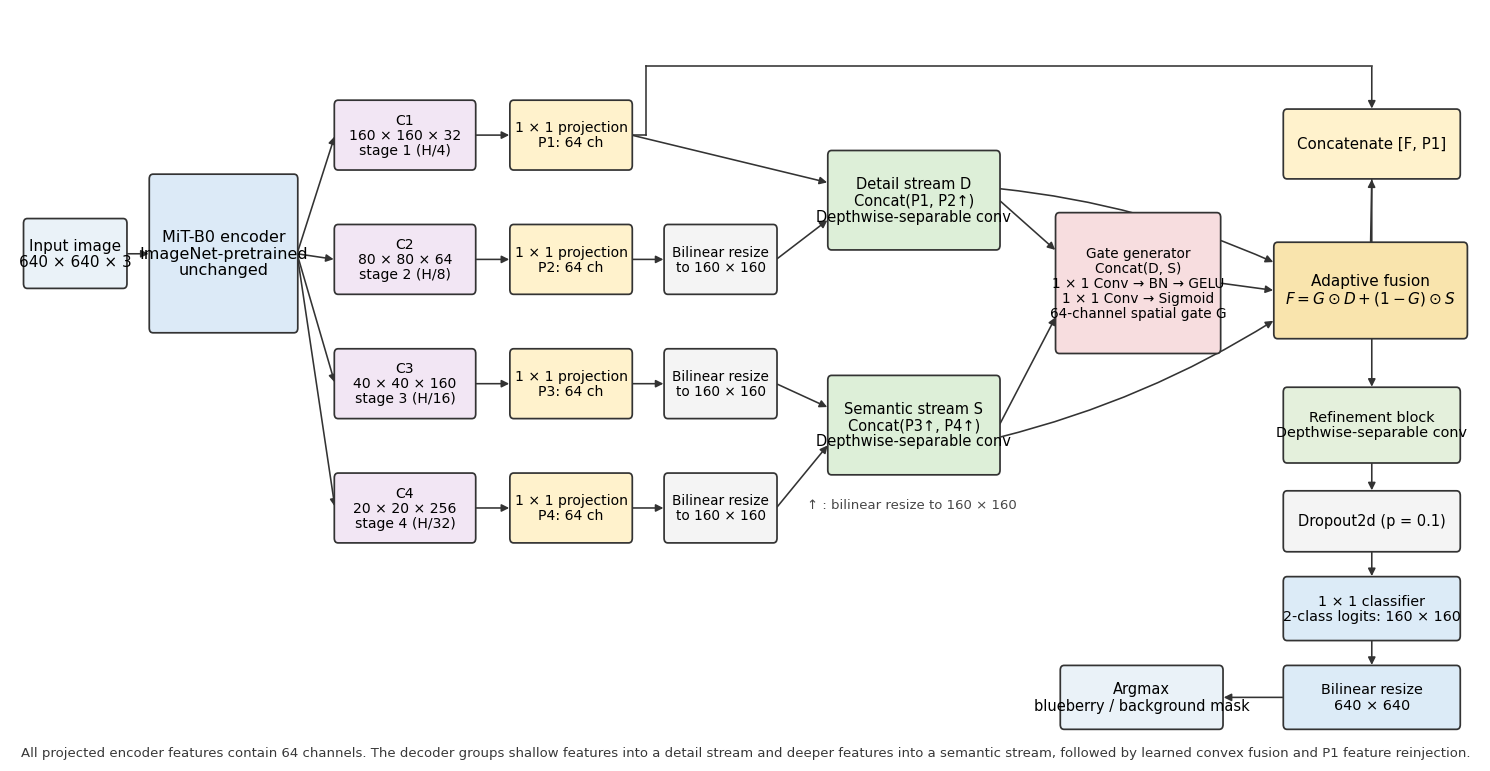

Generate this figure with matplotlib:
from pathlib import Path

import matplotlib.pyplot as plt
from matplotlib.patches import FancyBboxPatch, FancyArrowPatch


# ============================================================
# SFAF ARCHITECTURE FIGURE
# Journal-ready version
#
# Outputs:
#   figures/sfaf_architecture.png
#   figures/sfaf_architecture.svg
# ============================================================

PROJECT_DIR = Path(r"E:\Papers\AgriVision Blueberry")
OUT_DIR = PROJECT_DIR / "figures"

PNG_PATH = OUT_DIR / "sfaf_architecture.png"
SVG_PATH = OUT_DIR / "sfaf_architecture.svg"

DPI = 600


# ============================================================
# GLOBAL FONT SETTINGS
# ============================================================

plt.rcParams["font.family"] = "Times New Roman"

# Use Times New Roman also for mathematical text
plt.rcParams["mathtext.fontset"] = "custom"
plt.rcParams["mathtext.rm"] = "Times New Roman"
plt.rcParams["mathtext.it"] = "Times New Roman:italic"
plt.rcParams["mathtext.bf"] = "Times New Roman:bold"


# ============================================================
# FIGURE HELPERS
# ============================================================

def add_box(
    ax,
    x,
    y,
    w,
    h,
    text,
    facecolor="white",
    edgecolor="0.20",
    linewidth=1.25,
    fontsize=10.5,
    radius=0.08,
):
    patch = FancyBboxPatch(
        (x, y),
        w,
        h,
        boxstyle=(
            f"round,pad=0.015,"
            f"rounding_size={radius}"
        ),
        facecolor=facecolor,
        edgecolor=edgecolor,
        linewidth=linewidth,
        zorder=2,
    )

    ax.add_patch(patch)

    ax.text(
        x + w / 2,
        y + h / 2,
        text,
        ha="center",
        va="center",
        fontsize=fontsize,
        fontfamily="Times New Roman",
        color="black",
        linespacing=1.10,
        zorder=3,
    )

    return patch


def add_arrow(
    ax,
    start,
    end,
    linewidth=1.15,
    color="0.20",
    connectionstyle="arc3,rad=0",
    mutation_scale=11,
):
    arrow = FancyArrowPatch(
        start,
        end,
        arrowstyle="-|>",
        mutation_scale=mutation_scale,
        linewidth=linewidth,
        color=color,
        connectionstyle=connectionstyle,
        shrinkA=1,
        shrinkB=1,
        zorder=1,
    )

    ax.add_patch(arrow)


def add_line(
    ax,
    x1,
    y1,
    x2,
    y2,
    linewidth=1.15,
    color="0.20",
):
    ax.plot(
        [x1, x2],
        [y1, y2],
        linewidth=linewidth,
        color=color,
        zorder=1,
    )


def add_orthogonal_arrow(
    ax,
    points,
    linewidth=1.15,
    color="0.20",
):
    """
    Draw a multi-segment path with an arrowhead
    on the final segment.
    """

    for i in range(len(points) - 2):

        x1, y1 = points[i]
        x2, y2 = points[i + 1]

        add_line(
            ax,
            x1,
            y1,
            x2,
            y2,
            linewidth=linewidth,
            color=color,
        )

    add_arrow(
        ax,
        points[-2],
        points[-1],
        linewidth=linewidth,
        color=color,
    )


# ============================================================
# MAIN FIGURE
# ============================================================

def make_figure():

    OUT_DIR.mkdir(
        parents=True,
        exist_ok=True,
    )

    # Wide layout suitable for manuscript insertion
    fig, ax = plt.subplots(
        figsize=(16.5, 7.6)
    )

    ax.set_xlim(0, 31)
    ax.set_ylim(0, 12.7)

    ax.axis("off")


    # ========================================================
    # COLORS
    # ========================================================

    c_input = "#EAF2F8"
    c_encoder = "#DCEAF7"

    c_feature = "#F2E6F4"
    c_projection = "#FFF2CC"

    c_branch = "#DDEFD8"

    c_gate = "#F7DDDF"
    c_fusion = "#F9E4AD"

    c_refine = "#E4F0DC"
    c_output = "#DCEBF7"

    c_neutral = "#F4F4F4"


    # ========================================================
    # INPUT
    # ========================================================

    add_box(
        ax,
        0.30,
        8.00,
        2.15,
        1.15,
        (
            "Input image\n"
            "640 × 640 × 3"
        ),
        facecolor=c_input,
        fontsize=11,
    )


    # ========================================================
    # MiT-B0 ENCODER
    # ========================================================

    add_box(
        ax,
        2.95,
        7.25,
        3.10,
        2.65,
        (
            "MiT-B0 encoder\n"
            "ImageNet-pretrained\n"
            "unchanged"
        ),
        facecolor=c_encoder,
        fontsize=11.5,
    )

    add_arrow(
        ax,
        (2.45, 8.57),
        (2.95, 8.57),
    )


    # ========================================================
    # ENCODER FEATURE MAPS
    # ========================================================

    feature_x = 6.85
    feature_w = 2.95
    feature_h = 1.15

    feature_y = {
        "C1": 10.00,
        "C2": 7.90,
        "C3": 5.80,
        "C4": 3.70,
    }

    feature_text = {

        "C1": (
            "C1\n"
            "160 × 160 × 32\n"
            "stage 1 (H/4)"
        ),

        "C2": (
            "C2\n"
            "80 × 80 × 64\n"
            "stage 2 (H/8)"
        ),

        "C3": (
            "C3\n"
            "40 × 40 × 160\n"
            "stage 3 (H/16)"
        ),

        "C4": (
            "C4\n"
            "20 × 20 × 256\n"
            "stage 4 (H/32)"
        ),
    }


    for key in ["C1", "C2", "C3", "C4"]:

        y = feature_y[key]

        add_box(
            ax,
            feature_x,
            y,
            feature_w,
            feature_h,
            feature_text[key],
            facecolor=c_feature,
            fontsize=10.1,
        )

        add_arrow(
            ax,
            (6.05, 8.57),
            (
                feature_x,
                y + feature_h / 2,
            ),
        )


    # ========================================================
    # 1 × 1 PROJECTIONS
    # ========================================================

    projection_x = 10.55
    projection_w = 2.55

    projection_text = {

        "C1": (
            "1 × 1 projection\n"
            "P1: 64 ch"
        ),

        "C2": (
            "1 × 1 projection\n"
            "P2: 64 ch"
        ),

        "C3": (
            "1 × 1 projection\n"
            "P3: 64 ch"
        ),

        "C4": (
            "1 × 1 projection\n"
            "P4: 64 ch"
        ),
    }


    for key in ["C1", "C2", "C3", "C4"]:

        y = feature_y[key]

        add_box(
            ax,
            projection_x,
            y,
            projection_w,
            feature_h,
            projection_text[key],
            facecolor=c_projection,
            fontsize=10.1,
        )

        add_arrow(
            ax,
            (
                feature_x + feature_w,
                y + feature_h / 2,
            ),
            (
                projection_x,
                y + feature_h / 2,
            ),
        )


    # ========================================================
    # RESOLUTION ALIGNMENT
    # ========================================================

    resize_x = 13.80
    resize_w = 2.35

    # P1 is already 160 × 160 and therefore
    # requires no resize operation.

    for key in ["C2", "C3", "C4"]:

        y = feature_y[key]

        add_box(
            ax,
            resize_x,
            y,
            resize_w,
            feature_h,
            (
                "Bilinear resize\n"
                "to 160 × 160"
            ),
            facecolor=c_neutral,
            fontsize=9.8,
        )

        add_arrow(
            ax,
            (
                projection_x + projection_w,
                y + feature_h / 2,
            ),
            (
                resize_x,
                y + feature_h / 2,
            ),
        )


    # ========================================================
    # DETAIL STREAM
    # ========================================================

    branch_x = 17.25
    branch_w = 3.60
    branch_h = 1.65

    detail_y = 8.65

    add_box(
        ax,
        branch_x,
        detail_y,
        branch_w,
        branch_h,
        (
            "Detail stream D\n"
            "Concat(P1, P2↑)\n"
            "Depthwise-separable conv"
        ),
        facecolor=c_branch,
        fontsize=10.5,
    )


    # P1 -> detail stream
    add_arrow(
        ax,
        (
            projection_x + projection_w,
            feature_y["C1"] + feature_h / 2,
        ),
        (
            branch_x,
            detail_y + 1.12,
        ),
    )


    # P2 -> detail stream
    add_arrow(
        ax,
        (
            resize_x + resize_w,
            feature_y["C2"] + feature_h / 2,
        ),
        (
            branch_x,
            detail_y + 0.50,
        ),
    )


    # ========================================================
    # SEMANTIC STREAM
    # ========================================================

    semantic_y = 4.85

    add_box(
        ax,
        branch_x,
        semantic_y,
        branch_w,
        branch_h,
        (
            "Semantic stream S\n"
            "Concat(P3↑, P4↑)\n"
            "Depthwise-separable conv"
        ),
        facecolor=c_branch,
        fontsize=10.5,
    )


    # P3 -> semantic stream
    add_arrow(
        ax,
        (
            resize_x + resize_w,
            feature_y["C3"] + feature_h / 2,
        ),
        (
            branch_x,
            semantic_y + 1.12,
        ),
    )


    # P4 -> semantic stream
    add_arrow(
        ax,
        (
            resize_x + resize_w,
            feature_y["C4"] + feature_h / 2,
        ),
        (
            branch_x,
            semantic_y + 0.50,
        ),
    )


    # ========================================================
    # GATE GENERATOR
    # ========================================================

    gate_x = 22.05
    gate_y = 6.90

    gate_w = 3.45
    gate_h = 2.35

    add_box(
        ax,
        gate_x,
        gate_y,
        gate_w,
        gate_h,
        (
            "Gate generator\n"
            "Concat(D, S)\n"
            "1 × 1 Conv → BN → GELU\n"
            "1 × 1 Conv → Sigmoid\n"
            "64-channel spatial gate G"
        ),
        facecolor=c_gate,
        fontsize=9.8,
    )


    # Detail stream -> gate
    add_arrow(
        ax,
        (
            branch_x + branch_w,
            detail_y + branch_h / 2,
        ),
        (
            gate_x,
            gate_y + 1.72,
        ),
    )


    # Semantic stream -> gate
    add_arrow(
        ax,
        (
            branch_x + branch_w,
            semantic_y + branch_h / 2,
        ),
        (
            gate_x,
            gate_y + 0.62,
        ),
    )


    # ========================================================
    # ADAPTIVE FUSION
    # ========================================================

    fusion_x = 26.65
    fusion_y = 7.15

    fusion_w = 4.05
    fusion_h = 1.60

    add_box(
        ax,
        fusion_x,
        fusion_y,
        fusion_w,
        fusion_h,
        (
            "Adaptive fusion\n"
            r"$F = G \odot D + (1-G)\odot S$"
        ),
        facecolor=c_fusion,
        fontsize=11,
    )


    # Gate -> adaptive fusion
    add_arrow(
        ax,
        (
            gate_x + gate_w,
            gate_y + gate_h / 2,
        ),
        (
            fusion_x,
            fusion_y + fusion_h / 2,
        ),
    )


    # Direct detail stream -> fusion
    add_arrow(
        ax,
        (
            branch_x + branch_w,
            detail_y + 1.02,
        ),
        (
            fusion_x,
            fusion_y + 1.27,
        ),
        connectionstyle="arc3,rad=-0.08",
    )


    # Direct semantic stream -> fusion
    add_arrow(
        ax,
        (
            branch_x + branch_w,
            semantic_y + 0.62,
        ),
        (
            fusion_x,
            fusion_y + 0.30,
        ),
        connectionstyle="arc3,rad=0.08",
    )


    # ========================================================
    # P1 REINJECTION
    # ========================================================

    reinject_x = 26.85
    reinject_y = 9.85

    reinject_w = 3.70
    reinject_h = 1.15

    add_box(
        ax,
        reinject_x,
        reinject_y,
        reinject_w,
        reinject_h,
        "Concatenate [F, P1]",
        facecolor=c_projection,
        fontsize=10.8,
    )


    # Adaptive fusion -> concatenation
    add_arrow(
        ax,
        (
            fusion_x + fusion_w / 2,
            fusion_y + fusion_h,
        ),
        (
            reinject_x + reinject_w / 2,
            reinject_y,
        ),
    )


    # --------------------------------------------------------
    # P1 skip connection
    # --------------------------------------------------------

    p1_source = (
        projection_x + projection_w,
        feature_y["C1"] + feature_h / 2,
    )

    add_orthogonal_arrow(
        ax,
        [
            p1_source,
            (
                13.40,
                p1_source[1],
            ),
            (
                13.40,
                11.75,
            ),
            (
                reinject_x + reinject_w / 2,
                11.75,
            ),
            (
                reinject_x + reinject_w / 2,
                reinject_y + reinject_h,
            ),
        ],
    )


    # ========================================================
    # REFINEMENT BLOCK
    # ========================================================

    output_x = 26.85
    output_w = 3.70

    refine_y = 5.05

    add_box(
        ax,
        output_x,
        refine_y,
        output_w,
        1.25,
        (
            "Refinement block\n"
            "Depthwise-separable conv"
        ),
        facecolor=c_refine,
        fontsize=10.4,
    )


    # Concatenation -> refinement
    add_arrow(
        ax,
        (
            reinject_x + reinject_w / 2,
            reinject_y,
        ),
        (
            output_x + output_w / 2,
            refine_y + 1.25,
        ),
    )


    # ========================================================
    # DROPOUT
    # ========================================================

    dropout_y = 3.55

    add_box(
        ax,
        output_x,
        dropout_y,
        output_w,
        1.00,
        "Dropout2d (p = 0.1)",
        facecolor=c_neutral,
        fontsize=10.5,
    )


    add_arrow(
        ax,
        (
            output_x + output_w / 2,
            refine_y,
        ),
        (
            output_x + output_w / 2,
            dropout_y + 1.00,
        ),
    )


    # ========================================================
    # CLASSIFIER
    # ========================================================

    classifier_y = 2.05

    add_box(
        ax,
        output_x,
        classifier_y,
        output_w,
        1.05,
        (
            "1 × 1 classifier\n"
            "2-class logits: 160 × 160"
        ),
        facecolor=c_output,
        fontsize=10.3,
    )


    add_arrow(
        ax,
        (
            output_x + output_w / 2,
            dropout_y,
        ),
        (
            output_x + output_w / 2,
            classifier_y + 1.05,
        ),
    )


    # ========================================================
    # BILINEAR OUTPUT RESIZE
    # ========================================================

    resize_output_y = 0.55

    add_box(
        ax,
        output_x,
        resize_output_y,
        output_w,
        1.05,
        (
            "Bilinear resize\n"
            "640 × 640"
        ),
        facecolor=c_output,
        fontsize=10.4,
    )


    add_arrow(
        ax,
        (
            output_x + output_w / 2,
            classifier_y,
        ),
        (
            output_x + output_w / 2,
            resize_output_y + 1.05,
        ),
    )


    # ========================================================
    # FINAL SEGMENTATION MASK
    # ========================================================

    final_x = 22.15
    final_y = 0.55

    final_w = 3.40
    final_h = 1.05

    add_box(
        ax,
        final_x,
        final_y,
        final_w,
        final_h,
        (
            "Argmax\n"
            "blueberry / background mask"
        ),
        facecolor=c_input,
        fontsize=10.5,
    )


    add_arrow(
        ax,
        (
            output_x,
            resize_output_y + 0.525,
        ),
        (
            final_x + final_w,
            final_y + final_h / 2,
        ),
    )


    # ========================================================
    # UPSAMPLING NOTATION
    # ========================================================

    ax.text(
        19.0,
        4.32,
        "↑ : bilinear resize to 160 × 160",
        ha="center",
        va="center",
        fontsize=9.5,
        fontfamily="Times New Roman",
        color="0.28",
    )


    # ========================================================
    # BOTTOM EXPLANATORY NOTE
    # ========================================================

    ax.text(
        15.5,
        0.03,
        (
            "All projected encoder features contain 64 channels. "
            "The decoder groups shallow features into a detail stream "
            "and deeper features into a semantic stream, followed by "
            "learned convex fusion and P1 feature reinjection."
        ),
        ha="center",
        va="bottom",
        fontsize=9.5,
        fontfamily="Times New Roman",
        color="0.22",
    )


    # ========================================================
    # SAVE
    # ========================================================

    plt.tight_layout(
        pad=0.3
    )

    fig.savefig(
        PNG_PATH,
        dpi=DPI,
        bbox_inches="tight",
        facecolor="white",
    )

    fig.savefig(
        SVG_PATH,
        bbox_inches="tight",
        facecolor="white",
    )

    plt.close(fig)


    print()
    print("SFAF architecture figure created successfully.")
    print(f"PNG: {PNG_PATH}")
    print(f"SVG: {SVG_PATH}")


# ============================================================
# RUN
# ============================================================

if __name__ == "__main__":
    make_figure()
